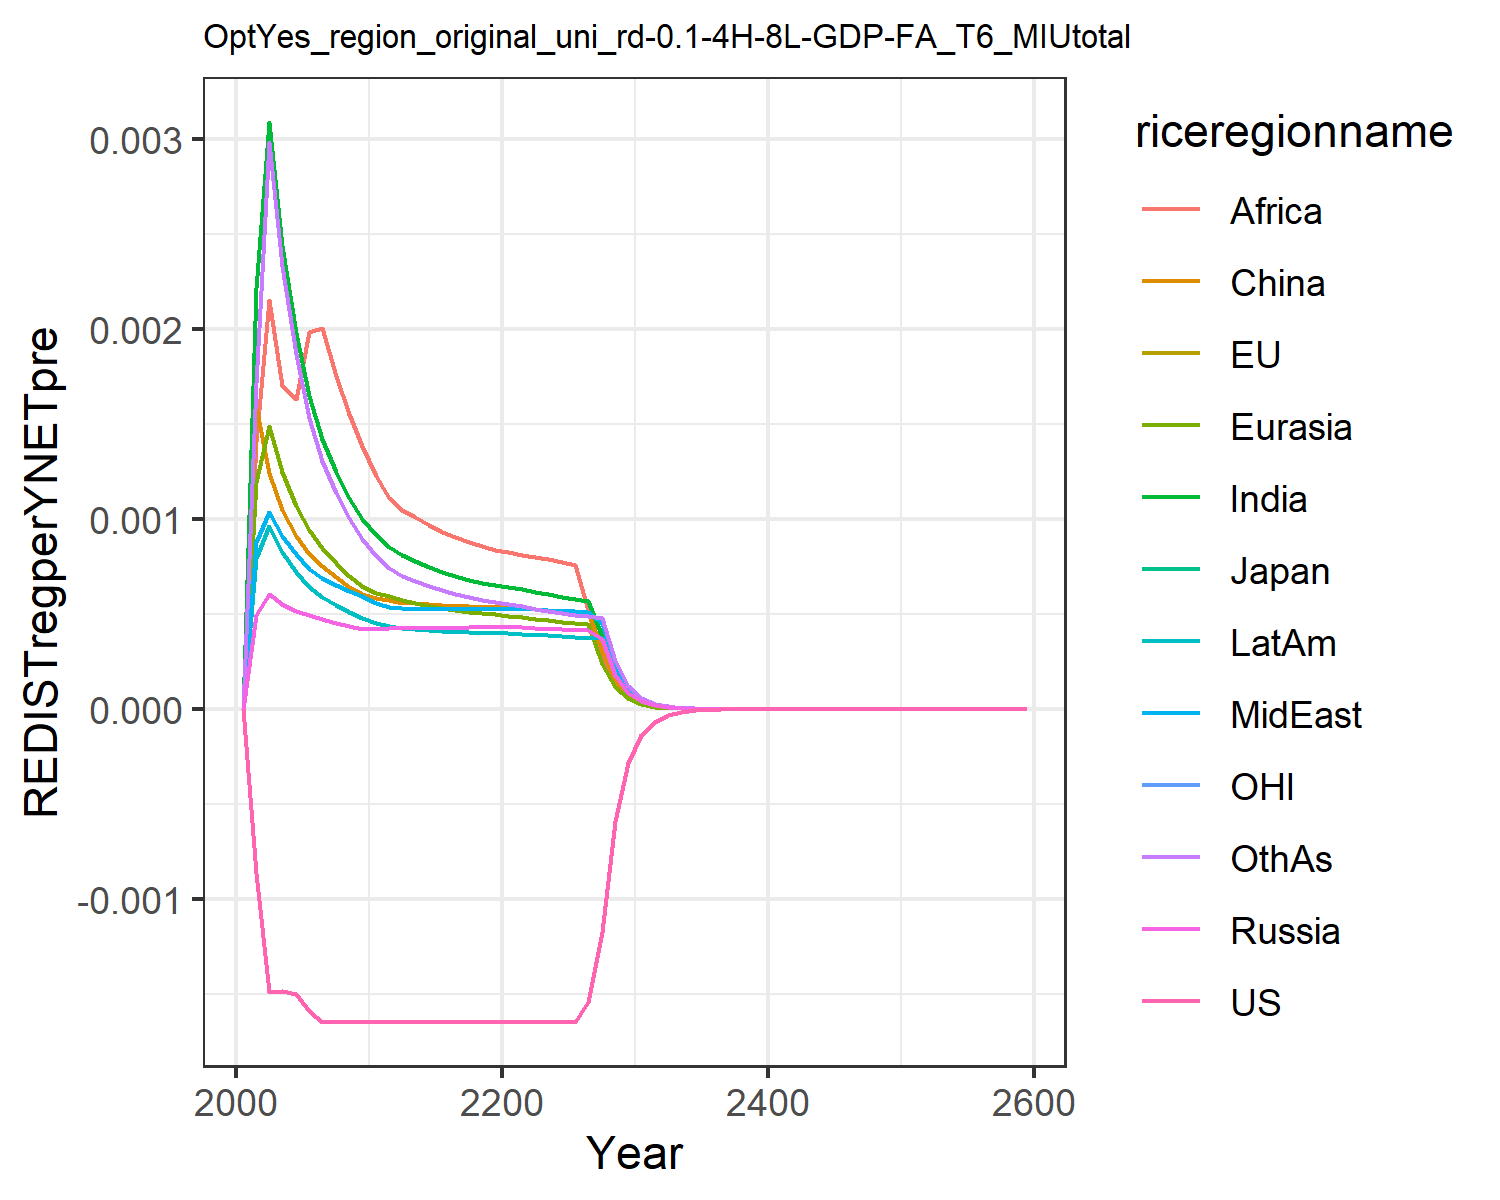

The data file committed next to this chart (first rows):
0.0, 0.0, 0.0, 0.0, 0.0, 0.0, 0.0, 0.0, 0.0, 0.0, 0.0, 0.0
-0.000864, -0.000864, -0.000864, 0.0004959, 0.001193, 0.001589, 0.002216, 0.000878, 0.001403, 0.0007945, -0.000864, 0.001713
-0.001491, -0.001491, -0.001491, 0.0006027, 0.001491, 0.001243, 0.003087, 0.001037, 0.00215, 0.0009616, -0.001491, 0.002981
-0.001482, -0.001482, -0.001482, 0.000551, 0.001245, 0.001048, 0.002433, 0.0009106, 0.001699, 0.0008251, -0.001482, 0.002329
-0.001499, -0.001499, -0.001499, 0.0005158, 0.001068, 0.000909, 0.001978, 0.0008146, 0.001629, 0.000718, -0.001499, 0.001866
-0.001587, -0.001587, -0.001587, 0.0004935, 0.0009417, 0.0008143, 0.001646, 0.0007381, 0.001981, 0.0006412, -0.001587, 0.001531
-0.001645, -0.001645, -0.001645, 0.0004752, 0.0008487, 0.0007512, 0.001418, 0.0006894, 0.002006, 0.0005894, -0.001645, 0.001303
-0.001645, -0.001645, -0.001645, 0.0004548, 0.0007685, 0.0006932, 0.001249, 0.0006529, 0.001753, 0.0005461, -0.001645, 0.001137
-0.001645, -0.001645, -0.001645, 0.0004365, 0.0007015, 0.0006442, 0.001112, 0.0006206, 0.00155, 0.0005089, -0.001645, 0.001004
-0.001645, -0.001645, -0.001645, 0.0004198, 0.000645, 0.0006024, 0.0009995, 0.000592, 0.001386, 0.0004767, -0.001645, 0.0008965
-0.001645, -0.001645, -0.001645, 0.0004196, 0.0006115, 0.0005813, 0.0009129, 0.000558, 0.001226, 0.0004525, -0.001645, 0.0008071
-0.001645, -0.001645, -0.001645, 0.0004268, 0.0005923, 0.0005723, 0.0008533, 0.0005356, 0.001111, 0.0004381, -0.001645, 0.0007442
-0.001645, -0.001645, -0.001645, 0.0004257, 0.000571, 0.000558, 0.0008082, 0.0005309, 0.001048, 0.0004284, -0.001645, 0.0006998
-0.001645, -0.001645, -0.001645, 0.0004257, 0.0005555, 0.0005558, 0.0007767, 0.0005283, 0.001007, 0.0004214, -0.001645, 0.000674
-0.001645, -0.001645, -0.001645, 0.0004258, 0.0005413, 0.0005513, 0.0007475, 0.000526, 0.0009684, 0.0004151, -0.001645, 0.0006483
-0.001645, -0.001645, -0.001645, 0.0004263, 0.0005289, 0.0005466, 0.0007216, 0.0005244, 0.0009335, 0.0004099, -0.001645, 0.0006249
-0.001645, -0.001645, -0.001645, 0.0004272, 0.0005183, 0.0005425, 0.0006992, 0.0005235, 0.0009032, 0.0004058, -0.001645, 0.0006046
-0.001645, -0.001645, -0.001645, 0.0004288, 0.0005097, 0.0005395, 0.0006802, 0.0005233, 0.0008776, 0.0004026, -0.001645, 0.0005871
-0.001645, -0.001645, -0.001645, 0.0004308, 0.0005027, 0.0005377, 0.0006642, 0.0005238, 0.0008561, 0.0004002, -0.001645, 0.0005724
-0.001645, -0.001645, -0.001645, 0.0004333, 0.0004973, 0.0005371, 0.000651, 0.0005251, 0.0008384, 0.0003986, -0.001645, 0.0005601
-0.001645, -0.001645, -0.001645, 0.0004326, 0.0004912, 0.0005353, 0.0006411, 0.0005274, 0.0008254, 0.0003978, -0.001645, 0.0005507
-0.001645, -0.001645, -0.001645, 0.0004292, 0.0004834, 0.0005313, 0.0006306, 0.000528, 0.0008117, 0.0003957, -0.001645, 0.0005407
-0.001645, -0.001645, -0.001645, 0.0004258, 0.0004746, 0.0005259, 0.0006164, 0.0005247, 0.0008014, 0.0003912, -0.001645, 0.0005281
-0.001645, -0.001645, -0.001645, 0.0004228, 0.0004666, 0.000521, 0.0006031, 0.000521, 0.0007865, 0.0003868, -0.001645, 0.0005163
-0.001645, -0.001645, -0.001645, 0.0004202, 0.0004594, 0.0005167, 0.000591, 0.0005174, 0.000772, 0.0003826, -0.001645, 0.0005056
-0.001645, -0.001645, -0.001645, 0.0004179, 0.000453, 0.000513, 0.00058, 0.000514, 0.0007586, 0.0003787, -0.001645, 0.0004961
-0.00154, -0.00154, -0.00154, 0.0004158, 0.0004471, 0.0005099, 0.0005702, 0.0005108, 0.0005206, 0.0003751, -0.00154, 0.0004876
-0.001173, -0.001173, -0.001173, 0.0003687, 0.000239, 0.0003126, 0.0003858, 0.0004514, 0.0002503, 0.0003719, -0.001173, 0.00048
-0.0005888, -0.0005888, -0.0005888, 0.000178, 0.0001148, 0.0001506, 0.0001855, 0.0002179, 0.0001205, 0.0001876, -0.0005888, 0.000253
-0.0002867, -0.0002867, -0.0002867, 8.598929917116601e-5, 5.5266824500776344e-5, 7.268208441669367e-5, 8.935071599569504e-5, 0.0001053, 5.809717127934322e-5, 9.073160899186168e-5, -0.0002867, 0.0001221
-0.0001394, -0.0001394, -0.0001394, 4.1509731095787966e-5, 2.6582968052106375e-5, 3.5039472193756285e-5, 4.301125093073072e-5, 5.0830294507697126e-5, 2.7997068359914924e-5, 4.3826091499698873e-5, -0.0001394, 5.8919366438756945e-5
-6.775746892677929e-5, -6.775746892677929e-5, -6.775746892677929e-5, 2.004733131578475e-5, 1.279680531531948e-5, 1.690465432897261e-5, 2.0721395837724886e-5, 2.4558541021449796e-5, 1.3502381502636884e-5, 2.1176786545116143e-5, -6.775746892677929e-5, 2.8444373077588944e-5
-3.2999246620885416e-5, -3.2999246620885416e-5, -3.2999246620885416e-5, 9.705925282295374e-6, 6.177219774482313e-6, 8.181458665991045e-6, 1.0008966655995214e-5, 1.1891912343754058e-5, 6.528853663829566e-6, 1.0258782687484683e-5, -3.2999246620885416e-5, 1.3765948530167257e-5
-1.607821386970658e-5, -1.6078213869706583e-5, -1.607821386970658e-5, 4.703578850553657e-6, 2.9855259330730168e-6, 3.964593631066752e-6, 4.840307138874149e-6, 5.763727483676967e-6, 3.160578297400292e-6, 4.974239996111535e-6, -1.607821386970658e-5, 6.669323630960857e-6
-7.835910522759787e-6, -7.835910522759787e-6, -7.835910522759787e-6, 2.281099043253518e-6, 1.4443991750408646e-6, 1.923141995985893e-6, 2.343024020457327e-6, 2.7956282771914196e-6, 1.5314782306648638e-6, 2.4135900109948254e-6, -7.835910522759787e-6, 3.233974591426805e-6
-3.819601789344208e-6, -3.819601789344208e-6, -3.819601789344207e-6, 1.1069484667208697e-6, 6.993990251950942e-7, 9.336779706973322e-7, 1.1351059432720011e-6, 1.3568338325667546e-6, 7.426888583884122e-7, 1.1717884146652068e-6, -3.819601789344208e-6, 1.5693185721332554e-6
-1.8620851718701305e-6, -1.8620851718701305e-6, -1.8620851718701307e-6, 5.374506033415001e-7, 3.3891024695749536e-7, 4.536327203452858e-7, 5.503062744361382e-7, 6.58881112555694e-7, 3.6041948663564066e-7, 5.69173868227979e-7, -1.8620851718701305e-6, 7.620125739705448e-7
-9.078609027560757e-7, -9.078609027560756e-7, -9.078609027560753e-7, 2.610645640650698e-7, 1.6433401923051293e-7, 2.2054309427831477e-7, 2.6695851624517307e-7, 3.2010422383797926e-7, 1.7501621798036668e-7, 2.7658096974149e-7, -9.078609027560756e-7, 3.702169030556351e-7
-4.426580708209238e-7, -4.426580708209238e-7, -4.4265807082092385e-7, 1.268621347707614e-7, 7.972995414303675e-8, 1.0728332529205029e-7, 1.2957577945007986e-7, 1.5558084670357288e-7, 8.503287422370447e-8, 1.3444946510008767e-7, -4.4265807082092385e-7, 1.7995595493273557e-7
-2.158444660916084e-7, -2.158444660916084e-7, -2.158444660916084e-7, 6.166963482870326e-8, 3.870256846042894e-8, 5.2214795775890305e-8, 6.292434715445675e-8, 7.564521642380749e-8, 4.1334084124438244e-8, 6.537884119383633e-8, -2.158444660916084e-7, 8.751230335189162e-8
-1.0525262151319043e-7, -1.0525262151319043e-7, -1.0525262151319045e-7, 2.998813269761304e-8, 1.8795714830230722e-8, 2.5424601627741924e-8, 3.057074199234746e-8, 3.679174721853336e-8, 2.0101126813407125e-8, 3.1801047548204064e-8, -1.0525262151319043e-7, 4.25740604827092e-8
-5.132648480319179e-8, -5.1326484803191794e-8, -5.132648480319179e-8, 1.4586520875040268e-8, 9.13183500619383e-9, 1.2384926518242786e-8, 1.4858188082999005e-8, 1.78997957299019e-8, 9.779204027510302e-9, 1.5472428054113062e-8, -5.132648480319178e-8, 2.0719376040393386e-8
-2.503021233897598e-8, -2.503021233897598e-8, -2.5030212338975982e-8, 7.0968483877898524e-9, 4.43832491179865e-9, 6.0352219267808255e-9, 7.224050917485103e-9, 8.710865198687095e-9, 4.759268760121656e-9, 7.529683744649077e-9, -2.5030212338975982e-8, 1.0086685281486117e-8
-1.2206754748322006e-8, -1.2206754748322008e-8, -1.2206754748322008e-8, 3.4536596518207934e-9, 2.157871613034433e-9, 2.9419642784586623e-9, 3.5134613335596662e-9, 4.240121981344159e-9, 2.3169414316894875e-9, 3.6651007289521332e-9, -1.2206754748322006e-8, 4.9118681201187064e-9
-5.9531543545228855e-9, -5.9531543545228855e-9, -5.9531543545228855e-9, 1.6810616478064085e-9, 1.0494528774806936e-9, 1.4345358519245525e-9, 1.7092870196017828e-9, 2.0643758892124032e-9, 1.1282727574905517e-9, 1.7843367606477293e-9, -5.9531543545228855e-9, 2.3925390561903296e-9
-2.9033814134361594e-9, -2.9033814134361598e-9, -2.9033814134361598e-9, 8.184059616088892e-10, 5.105261322759384e-10, 6.996845841783623e-10, 8.317785133307513e-10, 1.0052710994511594e-9, 5.495724224419442e-10, 8.688428646275839e-10, -2.9033814134361598e-9, 1.1656668341293587e-9
-1.4160220626899263e-9, -1.4160220626899261e-9, -1.4160220626899261e-9, 3.9849864174770123e-10, 2.484156230879967e-10, 3.413488579267659e-10, 4.0485734412220663e-10, 4.896132877750995e-10, 2.677542590695425e-10, 4.231280256444846e-10, -1.4160220626899261e-9, 5.680453301326978e-10
-6.906277324622072e-10, -6.906277324622072e-10, -6.906277324622072e-10, 1.9406647869321187e-10, 1.209024555111308e-10, 1.6656716996214215e-10, 1.9710055563986444e-10, 2.3850155848589554e-10, 1.3047835009396042e-10, 2.060923458146874e-10, -6.906277324622072e-10, 2.7686992843765207e-10
-3.3684125012516063e-10, -3.3684125012516063e-10, -3.3684125012516063e-10, 9.452207885770272e-11, 5.885414939036508e-11, 8.129536484693431e-11, 9.597454982473402e-11, 1.1619581581669182e-10, 6.359487917122e-11, 1.0039347911562814e-10, -3.3684125012516063e-10, 1.3497235170917308e-10
-1.6429073827414185e-10, -1.6429073827414185e-10, -1.6429073827414188e-10, 4.604358835580372e-11, 2.865472365737936e-11, 3.9684340134335854e-11, 4.6741059451274344e-11, 5.661674589563056e-11, 3.1001262709073413e-11, 4.890996726575653e-11, -1.6429073827414185e-10, 6.580863333281455e-11
-8.013215396697688e-11, -8.013215396697687e-11, -8.013215396697688e-11, 2.2431220905509886e-11, 1.3953553298155672e-11, 1.9375011920933025e-11, 2.276710986421803e-11, 2.7589827585445033e-11, 1.5114817737226545e-11, 2.3830472674618384e-11, -8.013215396697687e-11, 3.209101709501046e-11
-3.908462220450835e-11, -3.908462220450835e-11, -3.908462220450834e-11, 1.0928982728803345e-11, 6.795726889755829e-12, 9.460790715685619e-12, 1.1091174230476626e-11, 1.344614565198481e-11, 7.370317989730605e-12, 1.1612000180422092e-11, -3.908462220450834e-11, 1.5650954141651746e-11
-1.9063818236780027e-11, -1.9063818236780024e-11, -1.9063818236780027e-11, 5.325315568280762e-12, 3.3101165128854097e-12, 4.620292099417749e-12, 5.403827548800646e-12, 6.553705947428209e-12, 3.5943756663442312e-12, 5.658699269436735e-12, -1.9063818236780024e-11, 7.633955806705302e-12
-9.298615385519988e-12, -9.298615385519988e-12, -9.298615385519987e-12, 2.595050853494829e-12, 1.6125058003167528e-12, 2.2566410903417554e-12, 2.6331428308198673e-12, 3.1945701327547026e-12, 1.7531108508362843e-12, 2.7577690763538456e-12, -9.298615385519988e-12, 3.723961940593278e-12
-4.5355578605709305e-12, -4.535557860570931e-12, -4.5355578605709305e-12, 1.2646717995404076e-12, 7.856061458104486e-13, 1.1023047845359665e-12, 1.283191660543989e-12, 1.557294176731895e-12, 8.551439784548453e-13, 1.3440880981487279e-12, -4.5355578605709305e-12, 1.8167842360431317e-12
-2.2123142575741406e-12, -2.212314257574141e-12, -2.212314257574141e-12, 6.163651891481264e-13, 3.8278022105602035e-13, 5.384961696500778e-13, 6.253864819464449e-13, 7.592039041226505e-13, 4.171659161398772e-13, 6.551236763158879e-13, -2.212314257574141e-12, 8.864212956475341e-13
-1.07911142552173e-12, -1.0791114255217303e-12, -1.07911142552173e-12, 3.0041655431356345e-13, 1.86522418873361e-13, 2.630881611832848e-13, 3.0481856239594476e-13, 3.701458243455277e-13, 2.0352337582960465e-13, 3.193316961318889e-13, -1.07911142552173e-12, 4.3252606392819006e-13
-5.263672379677654e-13, -5.263672379677654e-13, -5.263672379677654e-13, 1.4643084631180854e-13, 9.089622264916776e-14, 1.285447061267511e-13, 1.48582202731463e-13, 1.8047262070487998e-13, 9.930068895662256e-14, 1.556616535470318e-13, -5.263672379677655e-13, 2.1106516786109022e-13
-2.5675224369500357e-13, -2.5675224369500357e-13, -2.5675224369500357e-13, 7.137760253593251e-14, 4.4298657214851663e-14, 6.281134551338328e-14, 7.24305008156288e-14, 8.799773769180981e-14, 4.8452884821602674e-14, 7.588222675953661e-14, -2.5675224369500357e-13, 1.030030898179001e-13
-1.2523976993141765e-13, -1.2523976993141763e-13, -1.2523976993141765e-13, 3.479444868089491e-14, 2.1590476753449784e-14, 3.0693763652021524e-14, 3.5310402363967295e-14, 4.290928720654638e-14, 2.3643603861861505e-14, 3.6992650762564156e-14, -1.2523976993141765e-13, 5.027022569298125e-14
